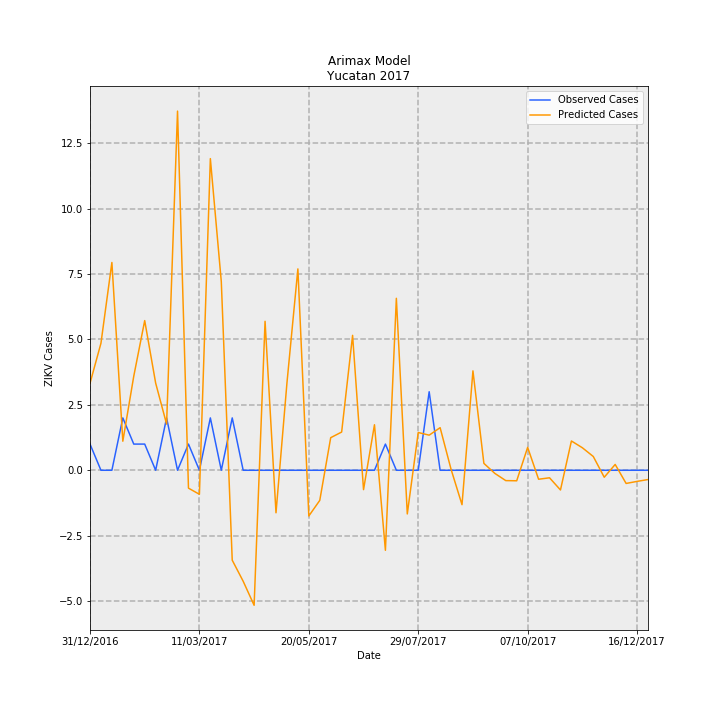

Data behind this chart, as committed beside it:
Date, predictions_incidence, observed_incidence, Predicted Cases, Observed Cases, error
31/12/2016, 0.1584, 0.04768, 3.322, 1, -2.322
07/01/2017, 0.2313, 0.0, 4.851, 0.0, -4.851
14/01/2017, 0.3785, 0.0, 7.938, 0.0, -7.938
21/01/2017, 0.05291, 0.09537, 1.11, 2, 0.8903
28/01/2017, 0.1714, 0.04768, 3.595, 1, -2.595
04/02/2017, 0.2726, 0.04768, 5.717, 1, -4.717
11/02/2017, 0.1589, 0.0, 3.332, 0.0, -3.332
18/02/2017, 0.08411, 0.09537, 1.764, 2, 0.2361
25/02/2017, 0.6543, 0.0, 13.72, 0.0, -13.72
04/03/2017, -0.03258, 0.04768, -0.6832, 1, 1.683
11/03/2017, -0.04377, 0.0, -0.9179, 0.0, 0.9179
18/03/2017, 0.5677, 0.09537, 11.91, 2, -9.906
25/03/2017, 0.3437, 0.0, 7.207, 0.0, -7.207
01/04/2017, -0.1638, 0.09537, -3.436, 2, 5.436
08/04/2017, -0.2022, 0.0, -4.24, 0.0, 4.24
15/04/2017, -0.246, 0.0, -5.159, 0.0, 5.159
22/04/2017, 0.2714, 0.0, 5.691, 0.0, -5.691
29/04/2017, -0.07747, 0.0, -1.625, 0.0, 1.625
06/05/2017, 0.1589, 0.0, 3.333, 0.0, -3.333
13/05/2017, 0.3668, 0.0, 7.693, 0.0, -7.693
20/05/2017, -0.08327, 0.0, -1.746, 0.0, 1.746
27/05/2017, -0.0549, 0.0, -1.151, 0.0, 1.151
03/06/2017, 0.05936, 0.0, 1.245, 0.0, -1.245
10/06/2017, 0.06963, 0.0, 1.46, 0.0, -1.46
17/06/2017, 0.2458, 0.0, 5.154, 0.0, -5.154
24/06/2017, -0.03528, 0.0, -0.7399, 0.0, 0.7399
01/07/2017, 0.08289, 0.0, 1.738, 0.0, -1.738
08/07/2017, -0.1458, 0.04768, -3.057, 1, 4.057
15/07/2017, 0.3132, 0.0, 6.569, 0.0, -6.569
22/07/2017, -0.07956, 0.0, -1.669, 0.0, 1.669
29/07/2017, 0.06876, 0.0, 1.442, 0.0, -1.442
05/08/2017, 0.06395, 0.143, 1.341, 3.0, 1.659
12/08/2017, 0.0776, 0.0, 1.627, 0.0, -1.627
19/08/2017, 0.001765, 0.0, 0.03703, 0.0, -0.03703
26/08/2017, -0.0627, 0.0, -1.315, 0.0, 1.315
02/09/2017, 0.1811, 0.0, 3.798, 0.0, -3.798
09/09/2017, 0.01254, 0.0, 0.2629, 0.0, -0.2629
16/09/2017, -0.005683, 0.0, -0.1192, 0.0, 0.1192
23/09/2017, -0.01884, 0.0, -0.3952, 0.0, 0.3952
30/09/2017, -0.01917, 0.0, -0.4021, 0.0, 0.4021
07/10/2017, 0.04166, 0.0, 0.8736, 0.0, -0.8736
14/10/2017, -0.01636, 0.0, -0.3431, 0.0, 0.3431
21/10/2017, -0.0137, 0.0, -0.2874, 0.0, 0.2874
28/10/2017, -0.0359, 0.0, -0.7528, 0.0, 0.7528
04/11/2017, 0.05333, 0.0, 1.118, 0.0, -1.118
11/11/2017, 0.041, 0.0, 0.8599, 0.0, -0.8599
18/11/2017, 0.02504, 0.0, 0.5252, 0.0, -0.5252
25/11/2017, -0.01272, 0.0, -0.2667, 0.0, 0.2667
02/12/2017, 0.01058, 0.0, 0.2219, 0.0, -0.2219
09/12/2017, -0.02402, 0.0, -0.5037, 0.0, 0.5037
16/12/2017, -0.02028, 0.0, -0.4253, 0.0, 0.4253
23/12/2017, -0.01691, 0.0, -0.3545, 0.0, 0.3545
